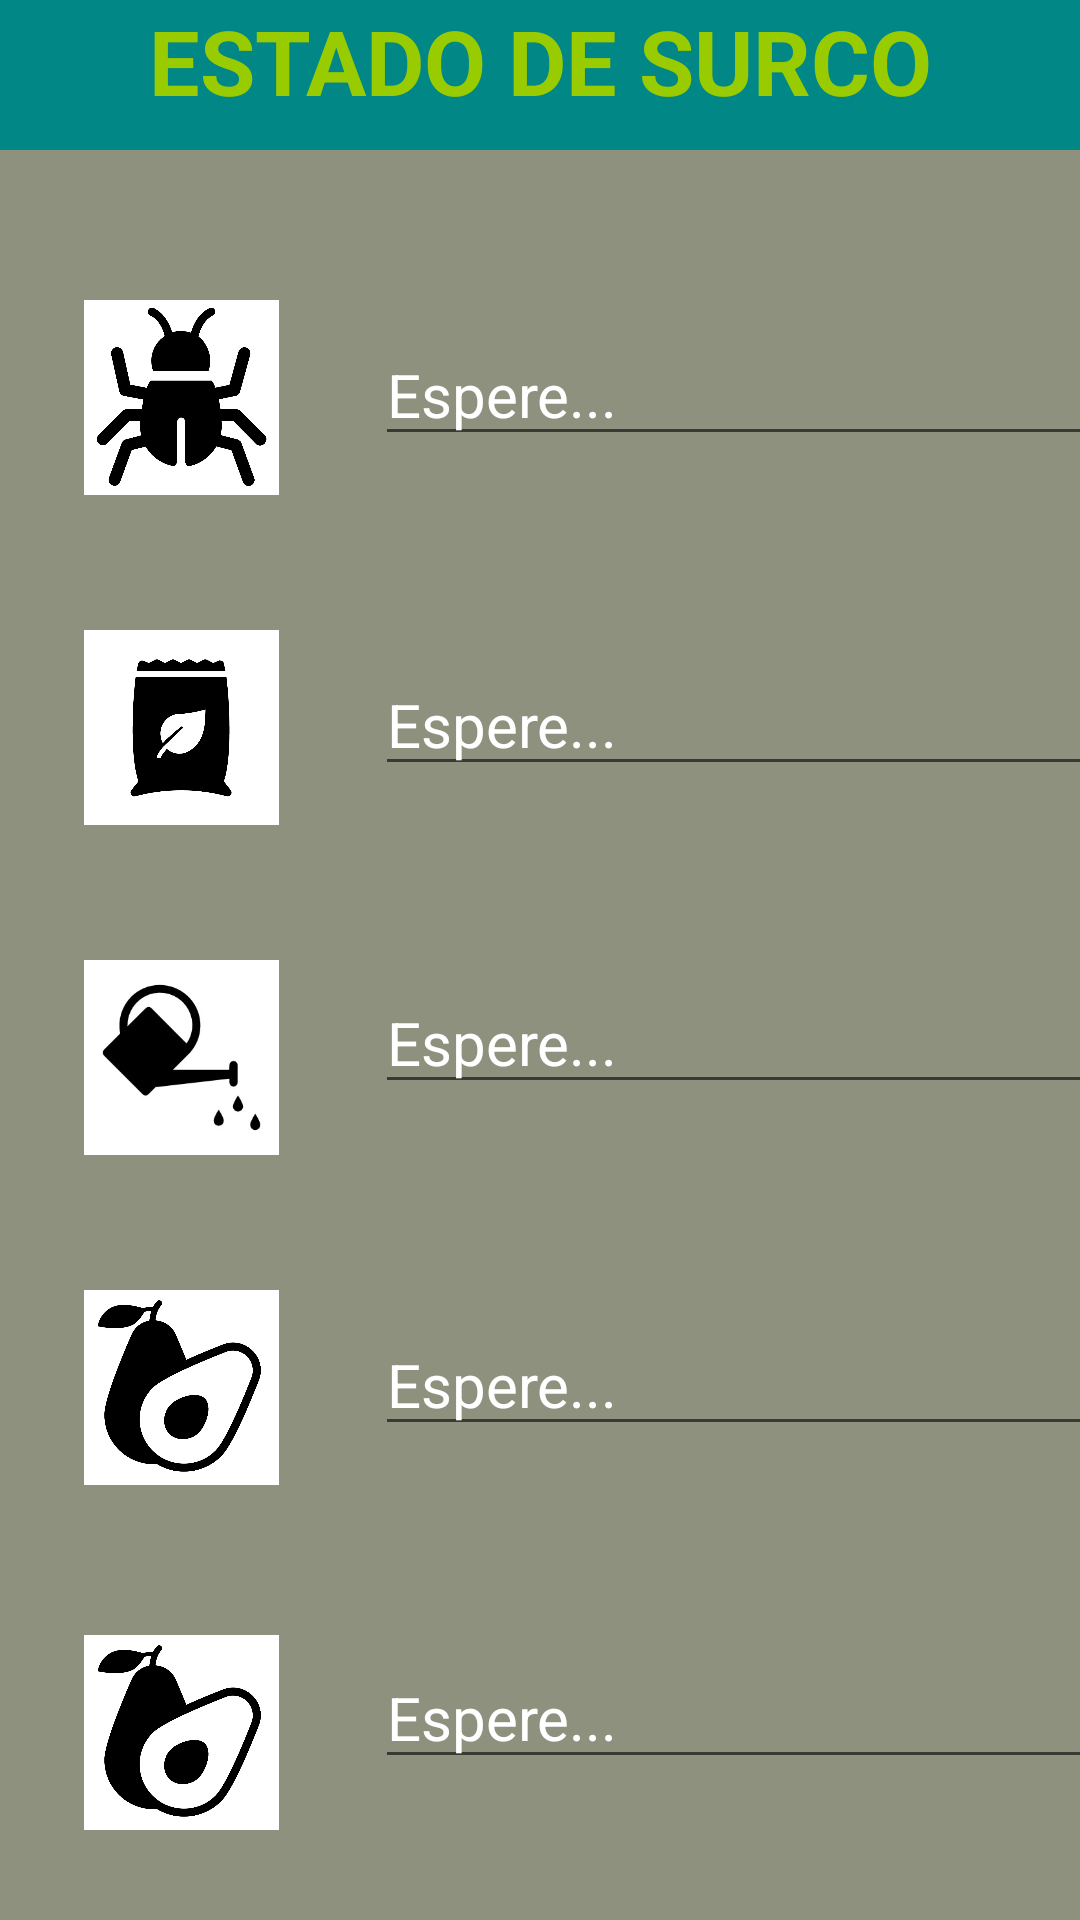

Reconstruct the res/layout file that produces this screen, plus the resources it refers to.
<!-- AndroidManifest.xml: application theme Theme.AppCompat.Light.NoActionBar -->
<!-- res/layout/activity_informacion.xml -->
<?xml version="1.0" encoding="utf-8"?>
<androidx.constraintlayout.widget.ConstraintLayout xmlns:android="http://schemas.android.com/apk/res/android"
    xmlns:app="http://schemas.android.com/apk/res-auto"
    xmlns:tools="http://schemas.android.com/tools"
    android:layout_width="match_parent"
    android:layout_height="match_parent"
    android:background="@color/grey"
    tools:context=".Informacion">

    <EditText
        android:id="@+id/textosiembra1indica"
        android:layout_width="260dp"
        android:layout_height="40dp"
        android:layout_marginStart="32dp"
        android:layout_marginTop="12dp"
        android:ems="10"
        android:inputType="textPersonName"
        android:text="Espere..."
        android:textAlignment="gravity"
        android:textColor="@color/white"
        android:textSize="20sp"
        app:layout_constraintStart_toEndOf="@+id/imageView5"
        app:layout_constraintTop_toTopOf="@+id/imageView5" />

    <EditText
        android:id="@+id/textofertindica"
        android:layout_width="260dp"
        android:layout_height="40dp"
        android:layout_marginStart="32dp"
        android:layout_marginTop="12dp"
        android:ems="10"
        android:inputType="textPersonName"
        android:text="Espere..."
        android:textAlignment="gravity"
        android:textColor="@color/white"
        android:textSize="20sp"
        app:layout_constraintStart_toEndOf="@+id/imageView3"
        app:layout_constraintTop_toTopOf="@+id/imageView3" />

    <ImageView
        android:id="@+id/imageView2"
        android:layout_width="65dp"
        android:layout_height="65dp"
        android:layout_marginStart="28dp"
        android:layout_marginTop="100dp"
        app:layout_constraintStart_toStartOf="parent"
        app:layout_constraintTop_toTopOf="parent"
        app:srcCompat="@drawable/logobichos" />

    <ImageView
        android:id="@+id/imageView3"
        android:layout_width="65dp"
        android:layout_height="65dp"
        android:layout_marginTop="45dp"
        app:layout_constraintStart_toStartOf="@+id/imageView2"
        app:layout_constraintTop_toBottomOf="@+id/imageView2"
        app:srcCompat="@drawable/logofertilizar" />

    <ImageView
        android:id="@+id/imageView4"
        android:layout_width="65dp"
        android:layout_height="65dp"
        android:layout_marginTop="45dp"
        app:layout_constraintStart_toStartOf="@+id/imageView2"
        app:layout_constraintTop_toBottomOf="@+id/imageView3"
        app:srcCompat="@drawable/logoregar" />

    <ImageView
        android:id="@+id/imageView5"
        android:layout_width="65dp"
        android:layout_height="65dp"
        android:layout_marginTop="45dp"
        app:layout_constraintStart_toStartOf="@+id/imageView2"
        app:layout_constraintTop_toBottomOf="@+id/imageView4"
        app:srcCompat="@drawable/logosiembra" />

    <Button
        android:id="@+id/botontareas"
        android:layout_width="170dp"
        android:layout_height="wrap_content"
        android:layout_marginStart="16dp"
        android:layout_marginTop="45dp"
        android:background="@drawable/botonactualizar"
        android:onClick="goindicaciones"
        android:text="@string/Tareas"
        android:textAlignment="center"
        android:textAppearance="@style/TextAppearance.AppCompat.Body2"
        android:textSize="20sp"
        android:textStyle="bold"
        app:layout_constraintStart_toStartOf="parent"
        app:layout_constraintTop_toBottomOf="@+id/imageView6" />

    <Button
        android:id="@+id/botonpublicar"
        android:layout_width="170dp"
        android:layout_height="wrap_content"
        android:background="@drawable/botonactualizar"
        android:onClick="actualizar"
        android:text="@string/Actualizar"
        android:textSize="20sp"
        android:textStyle="bold"
        app:layout_constraintEnd_toEndOf="parent"
        app:layout_constraintHorizontal_bias="0.381"
        app:layout_constraintStart_toEndOf="@+id/botontareas"
        app:layout_constraintTop_toTopOf="@+id/botontareas" />

    <EditText
        android:id="@+id/textobichosindica"
        android:layout_width="260dp"
        android:layout_height="40dp"
        android:layout_marginStart="32dp"
        android:layout_marginTop="12dp"
        android:ems="10"
        android:inputType="textPersonName"
        android:text="Espere..."
        android:textAlignment="gravity"
        android:textColor="@color/white"
        android:textSize="20sp"
        app:layout_constraintStart_toEndOf="@+id/imageView2"
        app:layout_constraintTop_toTopOf="@+id/imageView2" />


    <EditText
        android:id="@+id/textoagua2"
        android:layout_width="260dp"
        android:layout_height="40dp"
        android:layout_marginStart="32dp"
        android:layout_marginTop="8dp"
        android:ems="10"
        android:inputType="textPersonName"
        android:text="Espere..."
        android:textAlignment="gravity"
        android:textColor="@color/white"
        android:textSize="20sp"
        app:layout_constraintStart_toEndOf="@+id/imageView4"
        app:layout_constraintTop_toTopOf="@+id/imageView4" />

    <EditText
        android:id="@+id/textosiembra2indica"
        android:layout_width="260dp"
        android:layout_height="40dp"
        android:layout_marginStart="32dp"
        android:layout_marginTop="8dp"
        android:ems="10"
        android:inputType="textPersonName"
        android:text="Espere..."
        android:textAlignment="gravity"
        android:textColor="@color/white"
        android:textSize="20sp"
        app:layout_constraintStart_toEndOf="@+id/imageView6"
        app:layout_constraintTop_toTopOf="@+id/imageView6" />

    <ImageView
        android:id="@+id/imageView6"
        android:layout_width="65dp"
        android:layout_height="65dp"
        android:layout_marginTop="50dp"
        app:layout_constraintStart_toStartOf="@+id/imageView2"
        app:layout_constraintTop_toBottomOf="@+id/imageView5"
        app:srcCompat="@drawable/logosiembra" />

    <TextView
        android:id="@+id/textView2"
        android:layout_width="match_parent"
        android:layout_height="50dp"
        android:text="@string/informacion"
        android:textAlignment="center"
        android:background="@color/teal_700"
        android:textColor="@android:color/holo_green_light"
        android:textSize="30sp"
        android:textStyle="bold"
        app:layout_constraintEnd_toEndOf="parent"
        app:layout_constraintStart_toStartOf="parent"
        app:layout_constraintTop_toTopOf="parent" />


</androidx.constraintlayout.widget.ConstraintLayout>
<!-- resources referenced by this layout -->
<resources>
  <color name="grey">#8F917F</color>
  <color name="teal_700">#FF018786</color>
  <color name="white">#FFFFFFFF</color>
  <!-- drawable botonactualizar (drawable) -->
  <?xml version="1.0" encoding="utf-8"?>
  <selector xmlns:android="http://schemas.android.com/apk/res/android">
  
      <item android:state_pressed="true">
          <shape android:shape="rectangle">
              <gradient android:angle="0" android:startColor="@android:color/holo_orange_light" android:endColor="@color/teal_700"/>
              <corners android:radius="100dp"/>
  
  
          </shape>
  
      </item>
  
  
      <item>
  
          <shape android:shape="rectangle">
              <solid android:color="@android:color/holo_orange_light"/>
              <corners android:radius="100dp"/>
  
  
          </shape>
  
      </item>
  </selector>
  <!-- drawable logobichos: jpg bitmap (drawable, 55831 bytes) -->
  <!-- drawable logofertilizar: jpg bitmap (drawable, 39011 bytes) -->
  <!-- drawable logoregar: jpg bitmap (drawable, 8769 bytes) -->
  <!-- drawable logosiembra: jpg bitmap (drawable, 53956 bytes) -->
  <string name="Actualizar">Actualizar</string>
  <string name="Tareas">TAREAS</string>
  <string name="informacion">ESTADO DE SURCO</string>
</resources>
